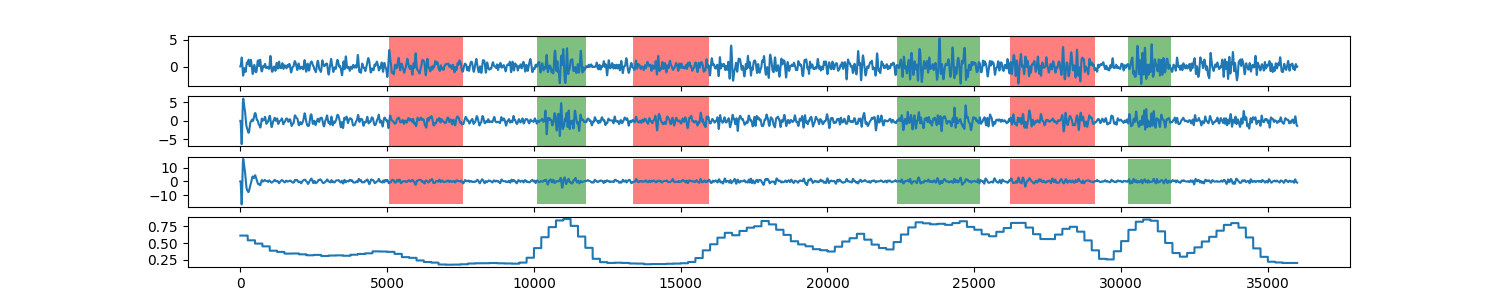

The table this chart was drawn from, first rows:
0, 0.609888524095
1, 0.6099
2, 0.6099
3, 0.6099
4, 0.6099
5, 0.6099
6, 0.6099
7, 0.6099
8, 0.6099
9, 0.6099
10, 0.6099
11, 0.6099
12, 0.6099
13, 0.6099
14, 0.6099
15, 0.6099
16, 0.6099
17, 0.6099
18, 0.6099
19, 0.6099
20, 0.6099
21, 0.6099
22, 0.6099
23, 0.6099
24, 0.6099
25, 0.6099
26, 0.6099
27, 0.6099
28, 0.6099
29, 0.6099
30, 0.6099
31, 0.6099
32, 0.6099
33, 0.6099
34, 0.6099
35, 0.6099
36, 0.6099
37, 0.6099
38, 0.6099
39, 0.6099
40, 0.6099
41, 0.6099
42, 0.6099
43, 0.6099
44, 0.6099
45, 0.6099
46, 0.6099
47, 0.6099
48, 0.6099
49, 0.6099
50, 0.6099
51, 0.6099
52, 0.6099
53, 0.6099
54, 0.6099
55, 0.6099
56, 0.6099
57, 0.6099
58, 0.6099
59, 0.6099
60, 0.6099
... 35,939 more rows
